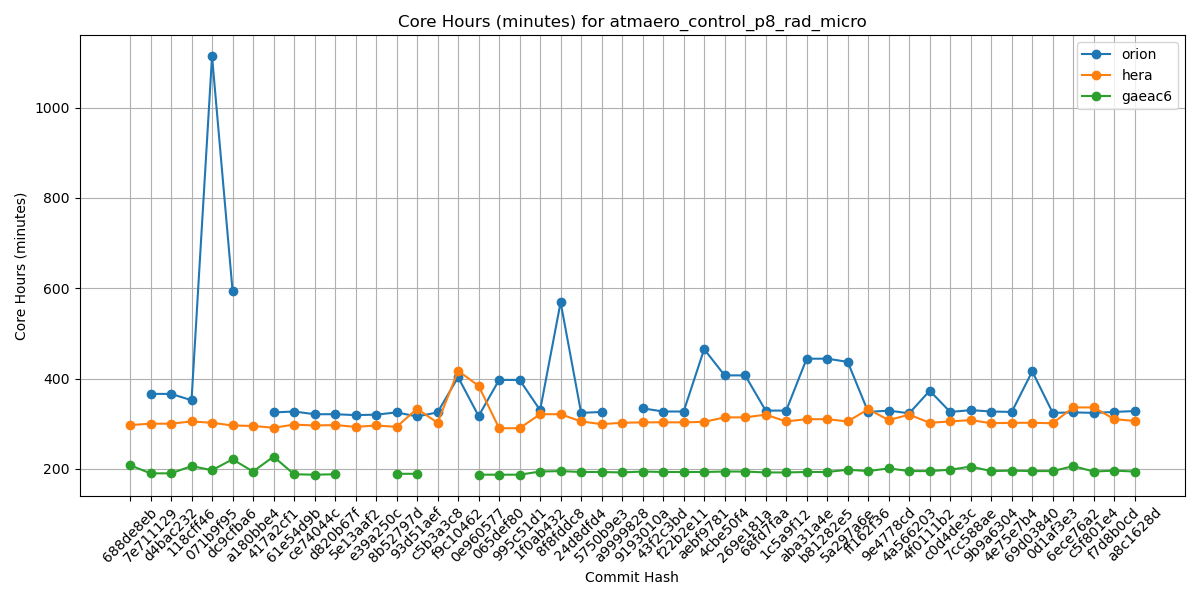

The data file committed next to this chart (first rows):
Hash, orion, hera, gaeac6
688de8eb, , 297, 208
7e711129, 366, 300, 190
d4bac232, 366, 300, 190
118cff46, 352, 305, 206
071b9f95, 1114, 302, 197
dc9cfba6, 595, 296, 221
a180bbe4, , 295, 194
417a2cf1, 325, 291, 227
61e54d9b, 327, 298, 188
ce74044c, 321, 296, 187
d820b67f, 321, 297, 188
5e13aaf2, 319, 293, 
e39a250c, 320, 296, 
8b52797d, 325, 293, 189
93d51aef, 316, 333, 189
c5b3a3c8, 325, 302, 
f9c10462, 403, 417, 
0e960577, 317, 384, 187
065def80, 397, 290, 187
995c51d1, 397, 290, 187
1f0ab432, 330, 321, 194
8f8fddc8, 569, 321, 195
24d8dfd4, 324, 305, 193
5750b9e3, 326, 299, 193
a9999828, , 302, 192
9193010a, 334, 303, 194
43f2c3bd, 327, 303, 193
f22b2e11, 327, 303, 193
aebf9781, 465, 304, 193
4cbe50f4, 407, 314, 194
269e181a, 407, 314, 194
68fd7faa, 329, 320, 192
1c5a9f12, 329, 305, 192
aba31a4e, 444, 310, 193
b81282e5, 444, 310, 193
5a297a6e, 437, 305, 198
ff162f36, 326, 332, 195
9e4778cd, 329, 308, 201
4a566203, 323, 320, 195
4f0111b2, 373, 302, 195
c0d4de3c, 326, 305, 198
7cc588ae, 330, 308, 205
9b9a6304, 327, 301, 195
4e75e7b4, 326, 302, 196
69d03840, 416, 302, 195
0d1af3e3, 324, 301, 195
6ece76a2, 325, 336, 206
c5f801e4, 324, 336, 194
f7d8b0cd, 326, 310, 196
a8c1628d, 328, 306, 194
